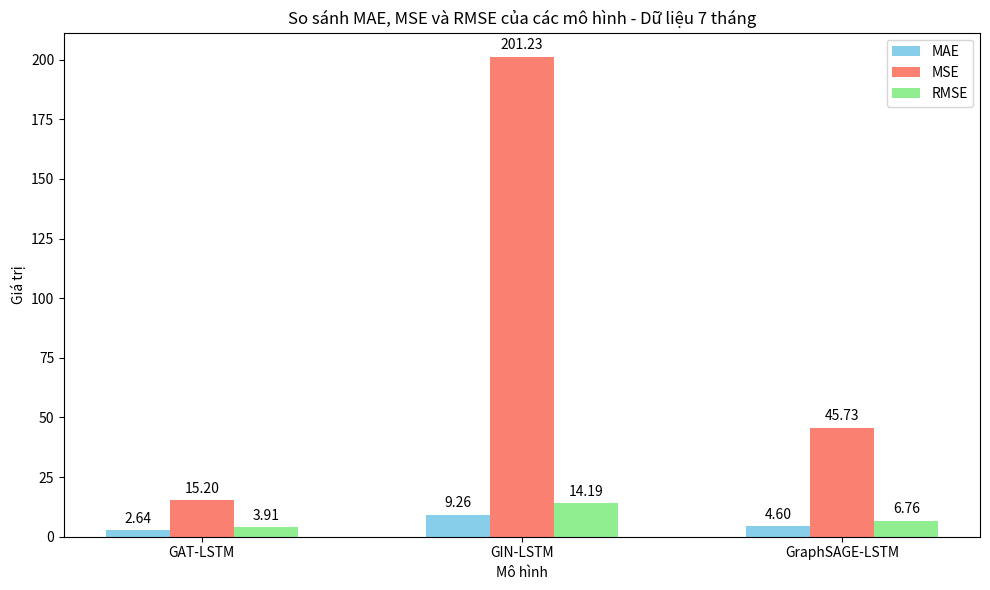

Python code for this plot:
import matplotlib.pyplot as plt
import numpy as np

# Dữ liệu
models = ['GAT-LSTM', 'GIN-LSTM', 'GraphSAGE-LSTM']
mae = [2.6432, 9.2647, 4.6025]
mse = [15.2023, 201.2255, 45.7276]
rmse = [3.9132, 14.1854, 6.7622]
# Vẽ biểu đồ
x = np.arange(len(models))  # Vị trí của các mô hình trên trục x

# Tạo biểu đồ với nhiều thanh (bar) cho mỗi mô hình
width = 0.2  # Độ rộng của từng thanh
fig, ax = plt.subplots(figsize=(10, 6))

bar1 = ax.bar(x - width, mae, width, label='MAE', color='skyblue')
bar2 = ax.bar(x, mse, width, label='MSE', color='salmon')
bar3 = ax.bar(x + width, rmse, width, label='RMSE', color='lightgreen')

# Thêm thông tin cho biểu đồ
ax.set_xlabel('Mô hình')
ax.set_ylabel('Giá trị')
ax.set_title('So sánh MAE, MSE và RMSE của các mô hình - Dữ liệu 7 tháng')  # Tiêu đề đã được thay đổi
ax.set_xticks(x)
ax.set_xticklabels(models)
ax.legend()

# Hiển thị giá trị lên từng cột
def add_values(bars):
    for bar in bars:
        height = bar.get_height()
        ax.annotate(f'{height:.2f}', 
                    xy=(bar.get_x() + bar.get_width() / 2, height),
                    xytext=(0, 3),  # Đẩy giá trị lên trên cột
                    textcoords="offset points",
                    ha='center', va='bottom')

# Thêm giá trị cho từng cột
add_values(bar1)
add_values(bar2)
add_values(bar3)

# Hiển thị biểu đồ
plt.tight_layout()
plt.show()
